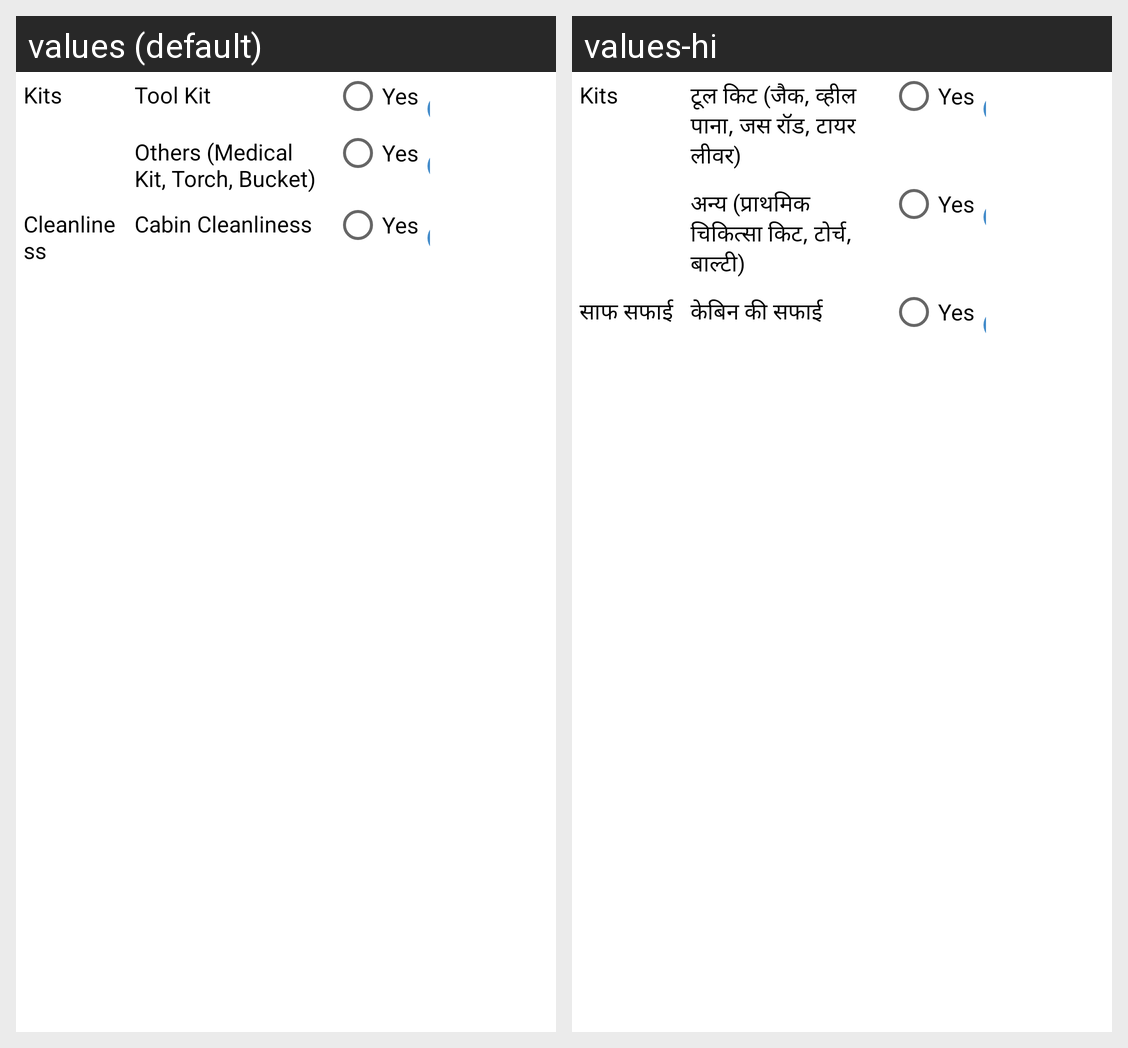

The Android screen above is rendered under two locales of the same app. Produce the string resources it draws, with the default and per-locale values.
Android screen res/layout/operational_kits.xml rendered under 2 locales, left to right: values (default), values-hi. Device: Nexus 5 (rendered at 1080×1920; each locale shown at half size, 540×960, under a caption strip naming it); theme Theme.Design.
Strings drawn on this screen, with the default value and each locale's value (text and hints the layout hard-codes, and strings that could not be matched under every locale, appear in the picture but are not listed):

kits
  values: Kits
  values-hi: Kits  [not translated; the default value is used]

tool_kit
  values: Tool Kit
  values-hi: टूल किट (जैक, व्हील पाना, जस रॉड, टायर लीवर)

yes
  values: Yes
  values-hi: Yes  [not translated; the default value is used]

others
  values: Others (Medical Kit, Torch, Bucket)
  values-hi: अन्य (प्राथमिक चिकित्सा किट, टोर्च, बाल्टी)

cleanliness
  values: Cleanliness
  values-hi: साफ सफाई

cabin_cleanliness
  values: Cabin Cleanliness
  values-hi: केबिन की सफाई
